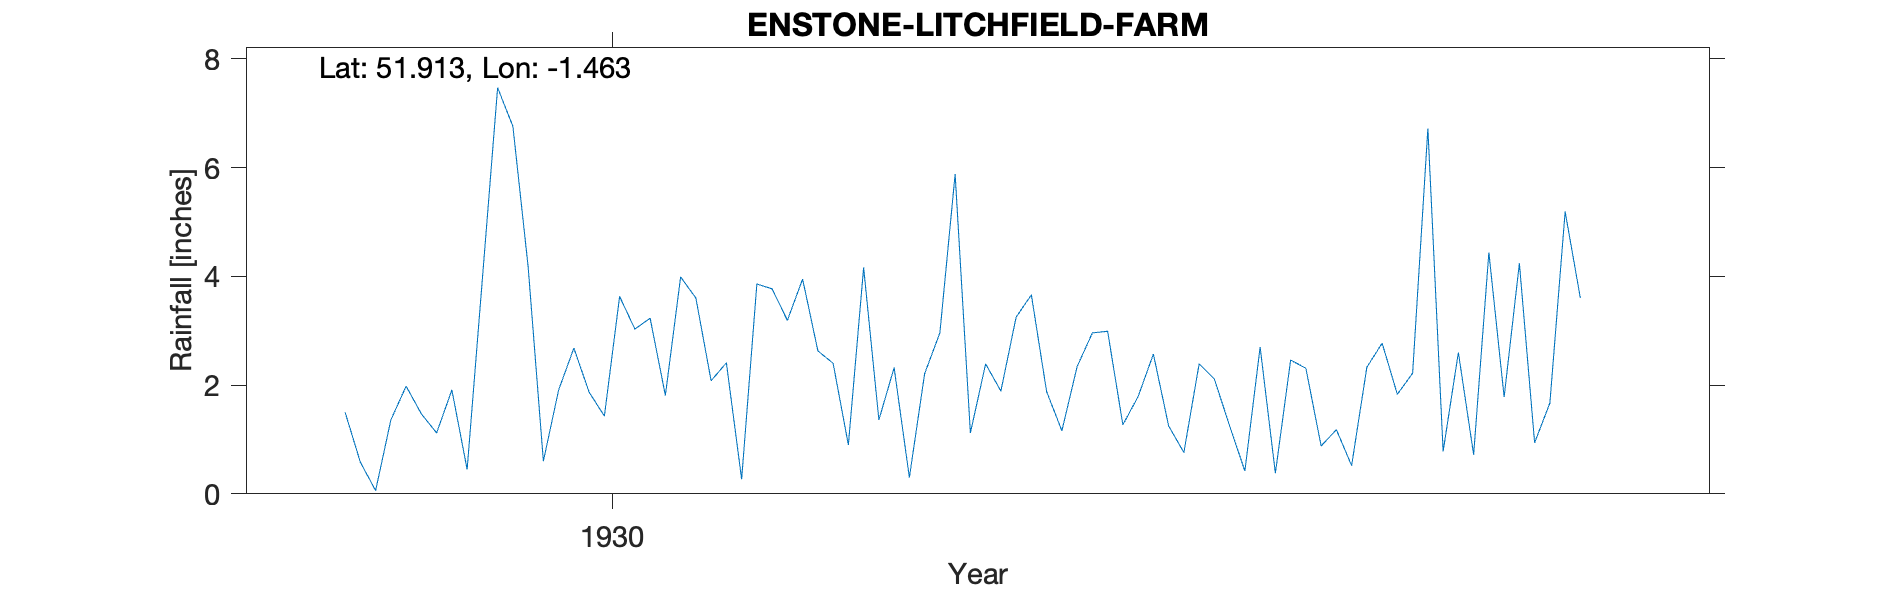

The table this chart was drawn from, first rows:
ENSTONE-LITCHFIELD-FARM, , , , , , , , , , , , , , , , , , , , , 
Grid ref, SP370240, Long, -1.463, Lat, 51.91, Elevation, 550, ft, , , , , , , , , , , , , 
Station no, 1043/5, , , , , , , , , , , , , , , , , , , , 
, 1920, 1921, 1922, 1923, 1924, 1925, 1926, 1927, 1928, 1929, 1930, 1931, 1932, 1933, 1934, 1935, 1936, 1937, 1938, 1939, 1940
January, , , , , , , , , , 1.5, 4.18, 2.08, 2.32, 2.34, 2.7, 0.78, , , , , 
February, , , , , , , , , , 0.58, 0.6, 2.41, 0.3, 2.96, 0.38, 2.6, , , , , 
March, , , , , , , , , , 0.06, 1.91, 0.27, 2.21, 2.99, 2.46, 0.72, , , , , 
April, , , , , , , , , , 1.36, 2.68, 3.86, 2.96, 1.27, 2.31, 4.44, , , , , 
May, , , , , , , , , , 1.98, 1.87, 3.77, 5.88, 1.79, 0.88, 1.78, , , , , 
June, , , , , , , , , , 1.47, 1.43, 3.19, 1.12, 2.57, 1.18, 4.24, , , , , 
July, , , , , , , , , , 1.12, 3.63, 3.95, 2.39, 1.25, 0.52, 0.94, , , , , 
August, , , , , , , , , , 1.91, 3.03, 2.63, 1.89, 0.76, 2.33, 1.67, , , , , 
September, , , , , , , , , , 0.45, 3.23, 2.4, 3.25, 2.39, 2.77, 5.19, , , , , 
October, , , , , , , , , , 3.95, 1.81, 0.9, 3.66, 2.11, 1.83, 3.6, , , , , 
November, , , , , , , , , , 7.47, 3.99, 4.16, 1.88, 1.25, 2.22, , , , , , 
December, , , , , , , , , , 6.76, 3.6, 1.36, 1.16, 0.42, 6.72, , , , , , 
Total, , , , , , , , , , 28.61, 31.96, 30.98, 29.02, 22.1, 26.3, , , , , , 
1932 Total corrected, , , , , , , , , , , , , , , , , , , , , 
